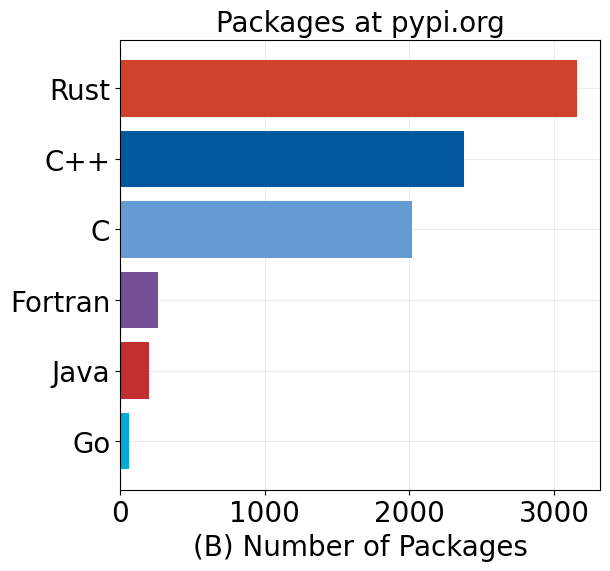

Recreate this plot in Python. (Note: this script raises an exception after producing the figure.)
import matplotlib.pyplot as plt


def prepare_fig_ax():
    plt.rcParams.update(
        {
            "font.family": "Courier New",  # monospace font
            "font.size": 20,
            "axes.titlesize": 20,
            "axes.labelsize": 20,
            "xtick.labelsize": 20,
            "ytick.labelsize": 20,
            "legend.fontsize": 20,
            "figure.titlesize": 20,
        }
    )
    fig, ax = plt.subplots(figsize=(8, 6))
    fig.subplots_adjust(
        top=0.9,
        left=0.2,
        right=0.8,
        bottom=0.15,
    )
    ax.grid(True, which="major", linestyle="-", linewidth=0.75, alpha=0.25)
    ax.minorticks_off()
    ax.grid(True, which="minor", linestyle="-", linewidth=0.25, alpha=0.15)
    ax.set_axisbelow(True)
    return fig, ax


data = [
    ("Go", 20 * 3, "#00acd7"),
    ("Java", 20 * 10, "#c12f30"),
    ("Fortran", 20 * 13, "#744e97"),
    ("C", 20 * 101, "#659bd3"),
    ("C++", 20 * 119, "#00599d"),
    ("Rust", 20 * 158, "#CE412B"),
]

fig, ax = prepare_fig_ax()

ax.barh(
    [d[0] for d in data],
    [d[1] for d in data],
    color=[d[2] for d in data],
    align="center",
)
ax.set_xlabel("(B) Number of Packages")
ax.set_title("Packages at pypi.org")

fig.savefig("figures/pypi-org-used-languages.png")
fig.savefig("figures/pypi-org-used-languages.pdf")
fig.savefig("figures/pypi-org-used-languages.svg")
